Run: headless pygame with SDL's dummy video driver; simulated clock (each Clock.tick advances the game by its frame time, no real sleeping); random seed 0; keys injected as events and as key.get_pressed() state; no mouse input.
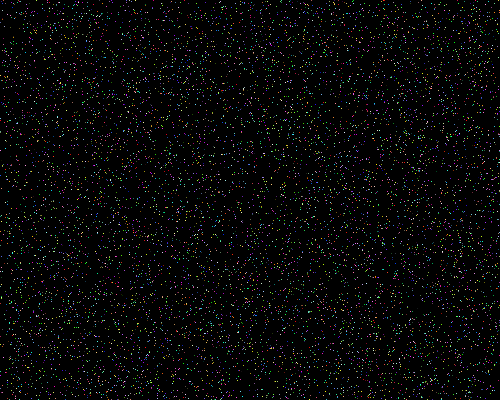
Frame 1 of 4 · flips 1–60 · no input
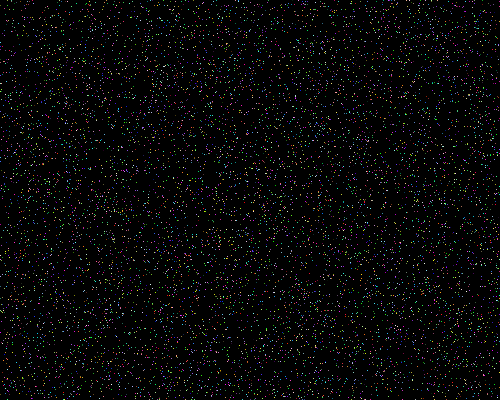
Frame 2 of 4 · flips 61–180 · tapped SPACE, RETURN · held RIGHT (→), D
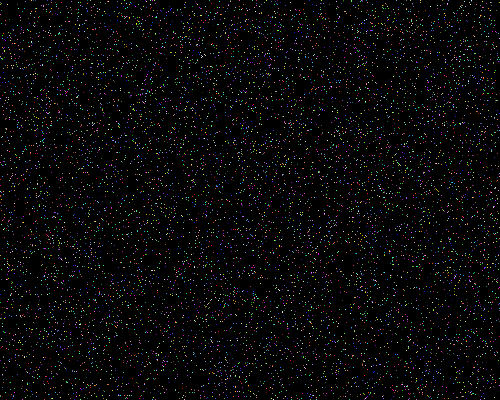
Frame 3 of 4 · flips 181–300 · held DOWN (↓), S
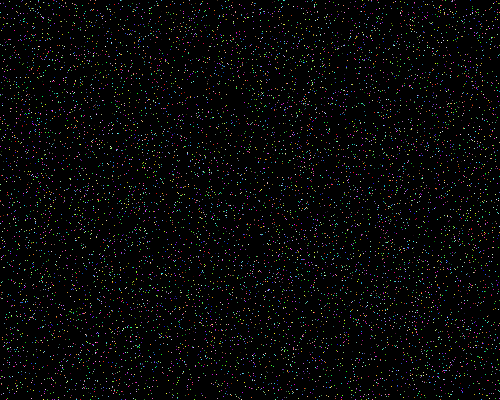
Frame 4 of 4 · flips 301–420 · held LEFT (←), A, UP (↑), W

The pygame program that drew these frames:

import pygame
import random

if __name__ == '__main__':
    pygame.init()
    size = width, height = 500, 400
    screen = pygame.display.set_mode(size)
    running = True
    while running:
        screen.fill((0, 0, 0))
        for i in range(10000):
            pygame.draw.rect(screen, (random.randrange(256), random.randrange(256), random.randrange(256)), 
                            [random.random() * width, random.random() * height, 1, 1])
        
        # внутри игрового цикла ещё один цикл
        # приема и обработки сообщений
        for event in pygame.event.get():
            
            # при закрытии окна
            if event.type == pygame.QUIT:
                running = False

        # отрисовка и изменение свойств объектов
        # ...

        # обновление экрана
        pygame.display.flip()
    pygame.quit()
